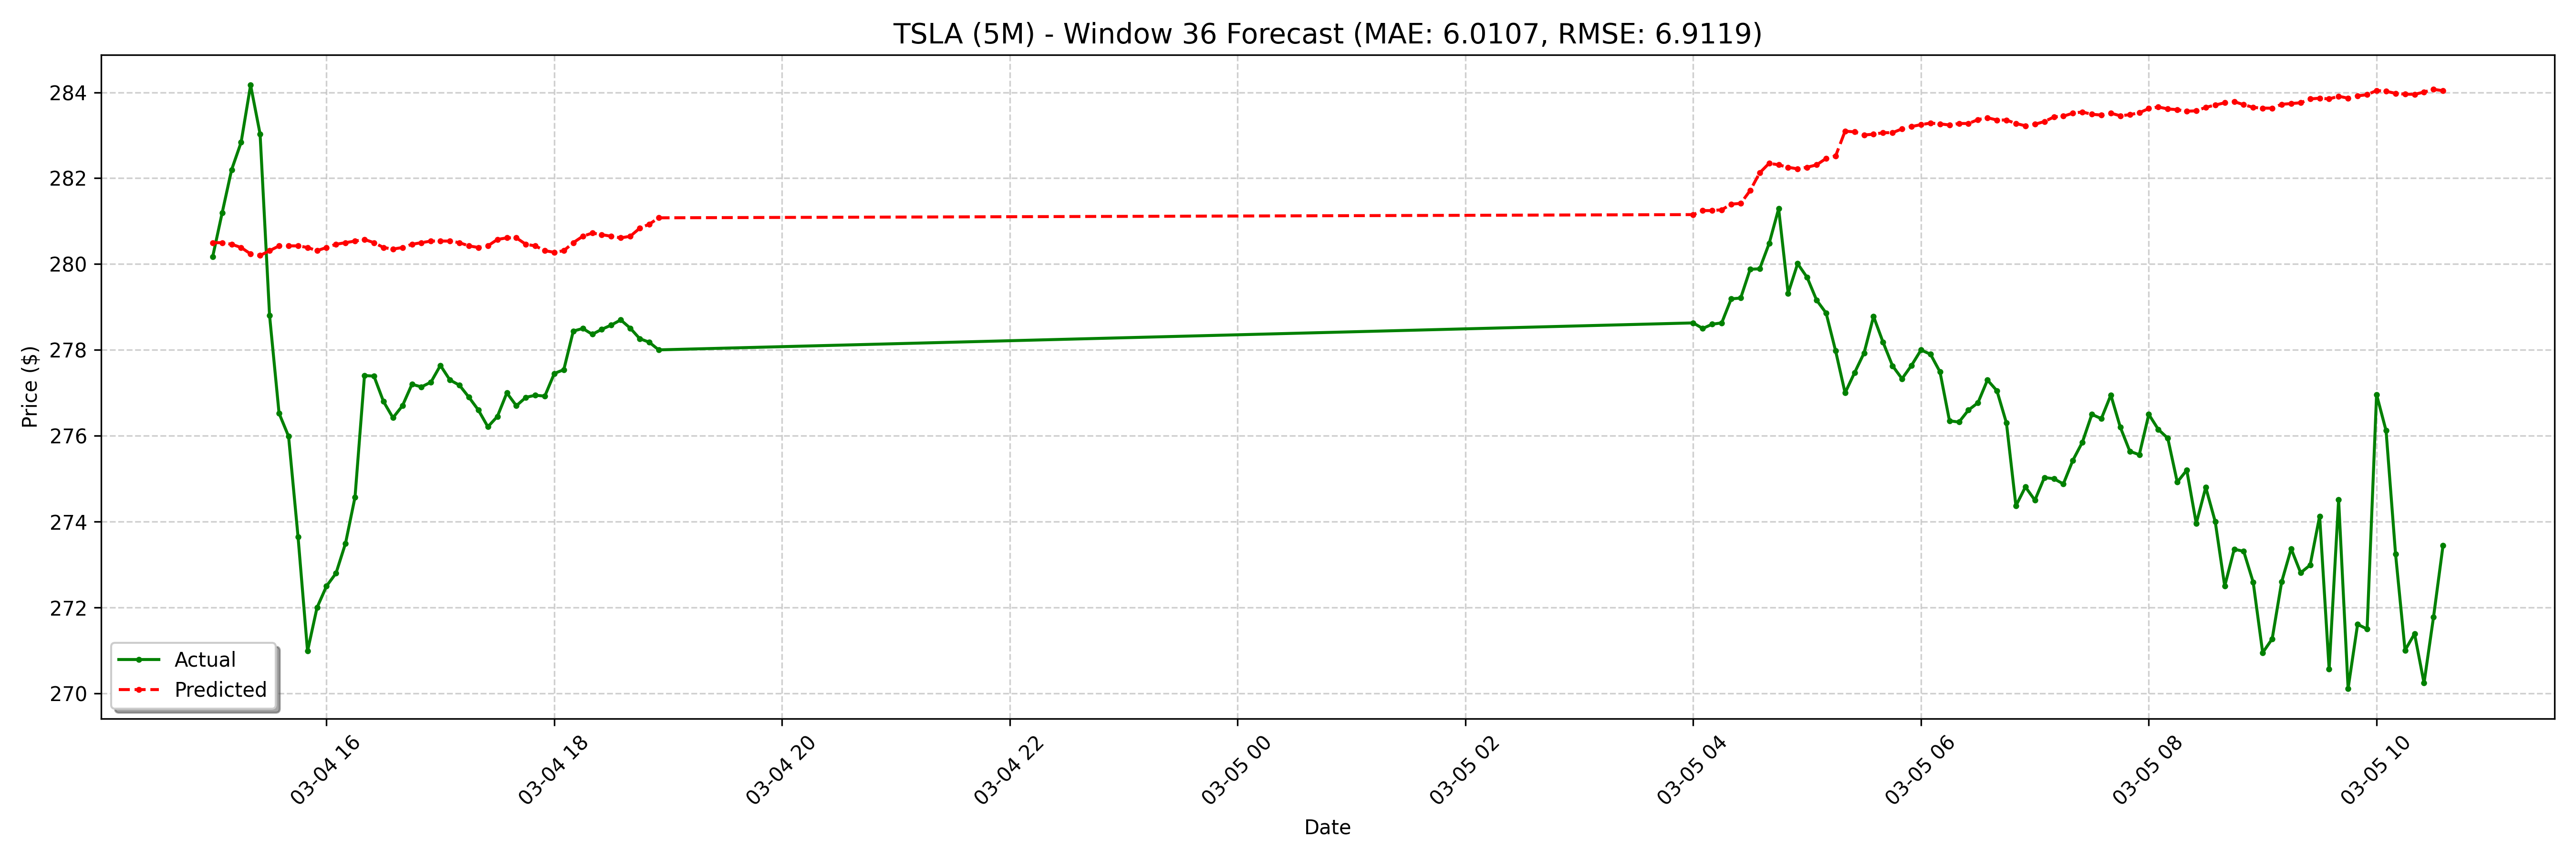

Data behind this chart, as committed beside it:
date, actual, forecast
2025-03-04 15:00:00-05:00, 280.2, 280.5
2025-03-04 15:05:00-05:00, 281.2, 280.5
2025-03-04 15:10:00-05:00, 282.2, 280.5
2025-03-04 15:15:00-05:00, 282.8, 280.4
2025-03-04 15:20:00-05:00, 284.2, 280.2
2025-03-04 15:25:00-05:00, 283, 280.2
2025-03-04 15:30:00-05:00, 278.8, 280.3
2025-03-04 15:35:00-05:00, 276.5, 280.4
2025-03-04 15:40:00-05:00, 276, 280.4
2025-03-04 15:45:00-05:00, 273.6, 280.4
2025-03-04 15:50:00-05:00, 271, 280.4
2025-03-04 15:55:00-05:00, 272.0, 280.3
2025-03-04 16:00:00-05:00, 272.5, 280.4
2025-03-04 16:05:00-05:00, 272.8, 280.5
2025-03-04 16:10:00-05:00, 273.5, 280.5
2025-03-04 16:15:00-05:00, 274.6, 280.5
2025-03-04 16:20:00-05:00, 277.4, 280.6
2025-03-04 16:25:00-05:00, 277.4, 280.5
2025-03-04 16:30:00-05:00, 276.8, 280.4
2025-03-04 16:35:00-05:00, 276.4, 280.3
2025-03-04 16:40:00-05:00, 276.7, 280.4
2025-03-04 16:45:00-05:00, 277.2, 280.5
2025-03-04 16:50:00-05:00, 277.1, 280.5
2025-03-04 16:55:00-05:00, 277.2, 280.5
2025-03-04 17:00:00-05:00, 277.6, 280.5
2025-03-04 17:05:00-05:00, 277.3, 280.5
2025-03-04 17:10:00-05:00, 277.2, 280.5
2025-03-04 17:15:00-05:00, 276.9, 280.4
2025-03-04 17:20:00-05:00, 276.6, 280.4
2025-03-04 17:25:00-05:00, 276.2, 280.4
2025-03-04 17:30:00-05:00, 276.4, 280.6
2025-03-04 17:35:00-05:00, 277.0, 280.6
2025-03-04 17:40:00-05:00, 276.7, 280.6
2025-03-04 17:45:00-05:00, 276.9, 280.5
2025-03-04 17:50:00-05:00, 276.9, 280.4
2025-03-04 17:55:00-05:00, 276.9, 280.3
2025-03-04 18:00:00-05:00, 277.5, 280.3
2025-03-04 18:05:00-05:00, 277.5, 280.3
2025-03-04 18:10:00-05:00, 278.4, 280.5
2025-03-04 18:15:00-05:00, 278.5, 280.6
2025-03-04 18:20:00-05:00, 278.4, 280.7
2025-03-04 18:25:00-05:00, 278.5, 280.7
2025-03-04 18:30:00-05:00, 278.6, 280.6
2025-03-04 18:35:00-05:00, 278.7, 280.6
2025-03-04 18:40:00-05:00, 278.5, 280.6
2025-03-04 18:45:00-05:00, 278.3, 280.8
2025-03-04 18:50:00-05:00, 278.2, 280.9
2025-03-04 18:55:00-05:00, 278, 281.1
2025-03-05 04:00:00-05:00, 278.6, 281.2
2025-03-05 04:05:00-05:00, 278.5, 281.2
2025-03-05 04:10:00-05:00, 278.6, 281.2
2025-03-05 04:15:00-05:00, 278.6, 281.3
2025-03-05 04:20:00-05:00, 279.2, 281.4
2025-03-05 04:25:00-05:00, 279.2, 281.4
2025-03-05 04:30:00-05:00, 279.9, 281.7
2025-03-05 04:35:00-05:00, 279.9, 282.1
2025-03-05 04:40:00-05:00, 280.5, 282.3
2025-03-05 04:45:00-05:00, 281.3, 282.3
2025-03-05 04:50:00-05:00, 279.3, 282.3
2025-03-05 04:55:00-05:00, 280, 282.2
... 68 more rows
